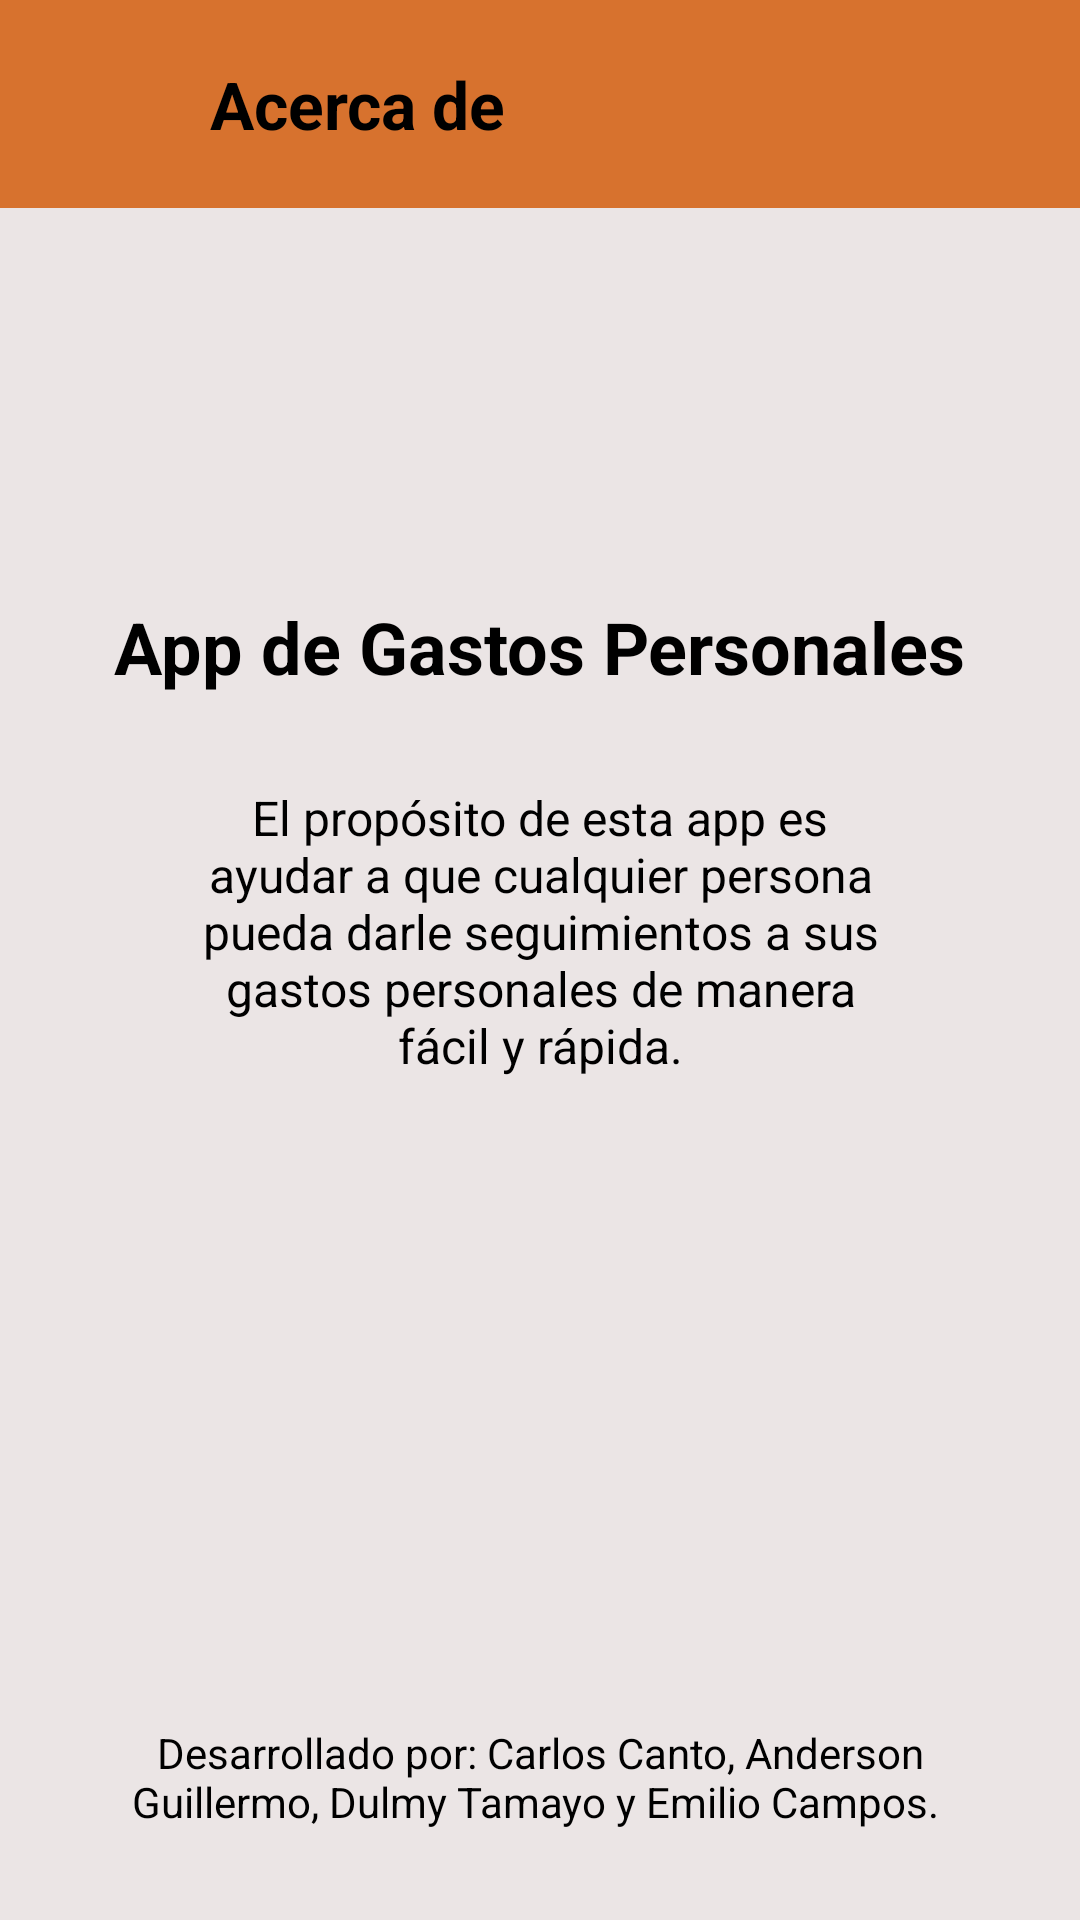

The Android layout XML behind this screen, and the referenced resources:
<!-- AndroidManifest.xml: application theme Theme.Proyectos2GastosPersonales -->
<!-- res/layout/activity_about_us.xml -->
<?xml version="1.0" encoding="utf-8"?>
<androidx.constraintlayout.widget.ConstraintLayout xmlns:android="http://schemas.android.com/apk/res/android"
    xmlns:app="http://schemas.android.com/apk/res-auto"
    xmlns:tools="http://schemas.android.com/tools"
    android:id="@+id/main"
    android:layout_width="match_parent"
    android:layout_height="match_parent"
    tools:context=".AboutUsActivity">

    <LinearLayout
        android:id="@+id/main_layout"
        android:layout_width="match_parent"
        android:layout_height="match_parent"
        android:background="@color/reallyLightGrey"
        android:gravity="top"
        android:orientation="vertical">

        <LinearLayout
            android:layout_width="match_parent"
            android:layout_height="wrap_content"
            android:background="@color/orange"
            android:gravity="center_vertical"
            android:orientation="horizontal">

            <Space
                android:layout_width="10dp"
                android:layout_height="match_parent" />

            <ImageButton
                android:id="@+id/aboutUs_backButton"
                android:layout_width="wrap_content"
                android:layout_height="match_parent"
                android:background="@color/orange"
                android:contentDescription="Regresar a la pantalla anterior"
                android:minWidth="40dp"
                android:src="@drawable/baseline_arrow_back_24" />

            <TextView
                android:layout_width="wrap_content"
                android:layout_height="wrap_content"
                android:layout_gravity="center"
                android:maxWidth="280dp"
                android:padding="20dp"
                android:text="Acerca de"
                android:textColor="@color/black"
                android:textSize="22sp"
                android:textStyle="bold" />
        </LinearLayout>

        <LinearLayout
            android:layout_width="match_parent"
            android:layout_height="match_parent"
            android:gravity="center_horizontal"
            android:orientation="vertical"
            android:padding="30dp">

            <ImageView
                android:layout_width="100dp"
                android:layout_height="100dp"
                android:contentDescription="Logo"
                android:src="@drawable/ic_launcher_background" />

            <TextView
                android:layout_width="wrap_content"
                android:layout_height="wrap_content"
                android:text="App de Gastos Personales"
                android:textColor="@color/black"
                android:textSize="24sp"
                android:textStyle="bold" />

            <TextView
                android:layout_width="match_parent"
                android:layout_height="wrap_content"
                android:layout_margin="30dp"
                android:text="El propósito de esta app es ayudar a que cualquier persona pueda darle seguimientos a sus gastos personales de manera fácil y rápida."
                android:textAlignment="center"
                android:textColor="@color/black"
                android:textSize="16sp" />

            <Space
                android:layout_width="match_parent"
                android:layout_height="0dp"
                android:layout_weight="1" />

            <TextView
                android:layout_width="wrap_content"
                android:gravity="center"
                android:layout_height="wrap_content"
                android:text="Desarrollado por: Carlos Canto, Anderson Guillermo, Dulmy Tamayo y Emilio Campos. "
                android:textColor="@color/black"
                android:textSize="14sp" />

        </LinearLayout>

    </LinearLayout>

</androidx.constraintlayout.widget.ConstraintLayout>
<!-- resources referenced by this layout -->
<resources>
  <color name="black">#FF000000</color>
  <color name="orange">#D7722E</color>
  <color name="reallyLightGrey">#EBE5E5</color>
  <style name="Theme.Proyectos2GastosPersonales" parent="Base.Theme.Proyectos2GastosPersonales" />
  <style name="Base.Theme.Proyectos2GastosPersonales" parent="Theme.Material3.DayNight.NoActionBar">
          
          
      </style>
</resources>
